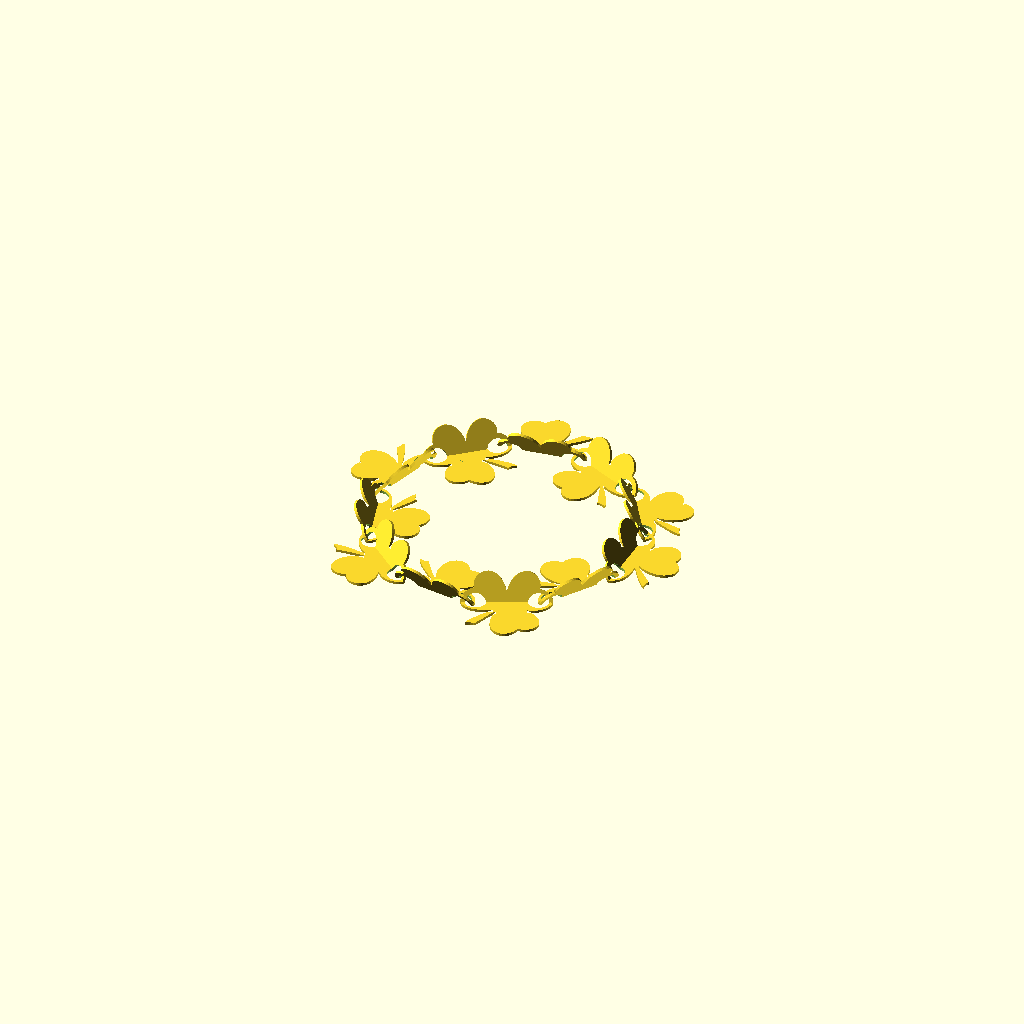
Cell 1 — every parameter at its default value.
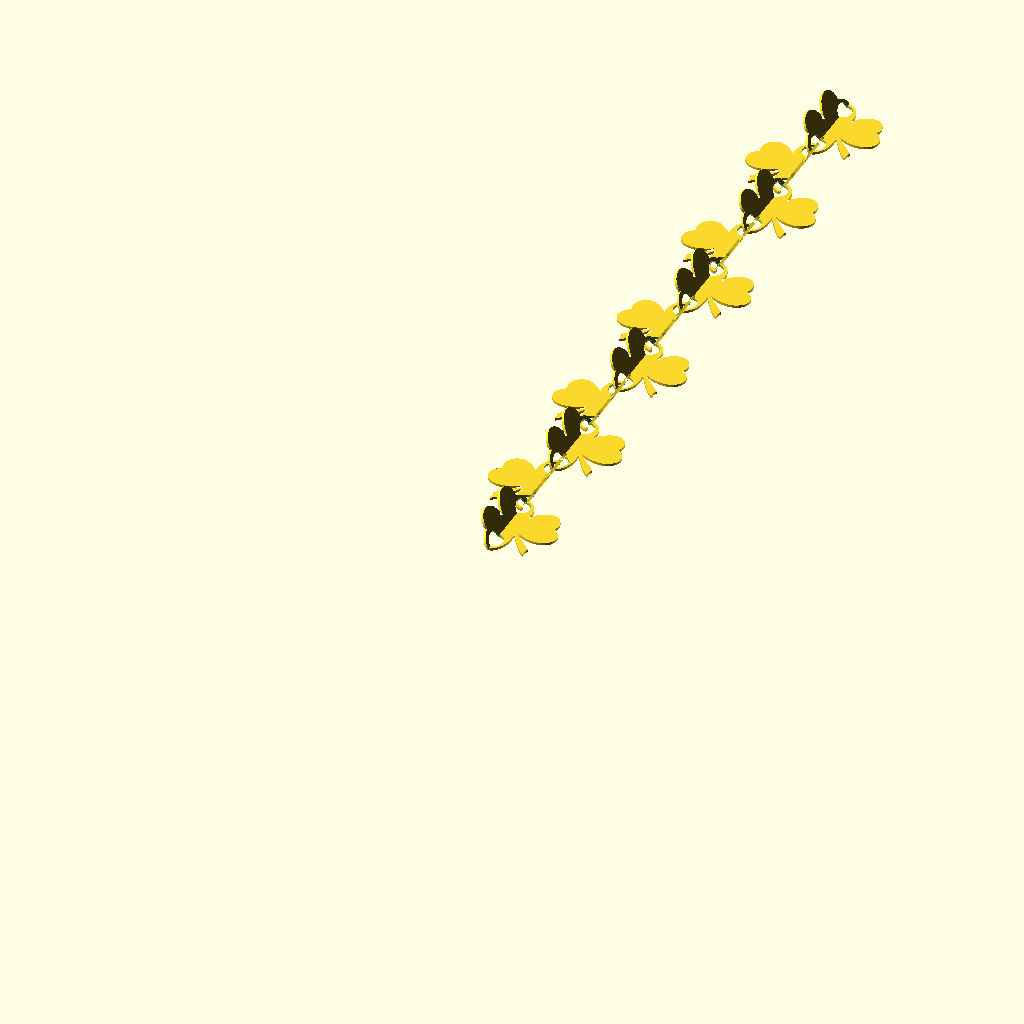
Cell 2: the same model with Type = 0.
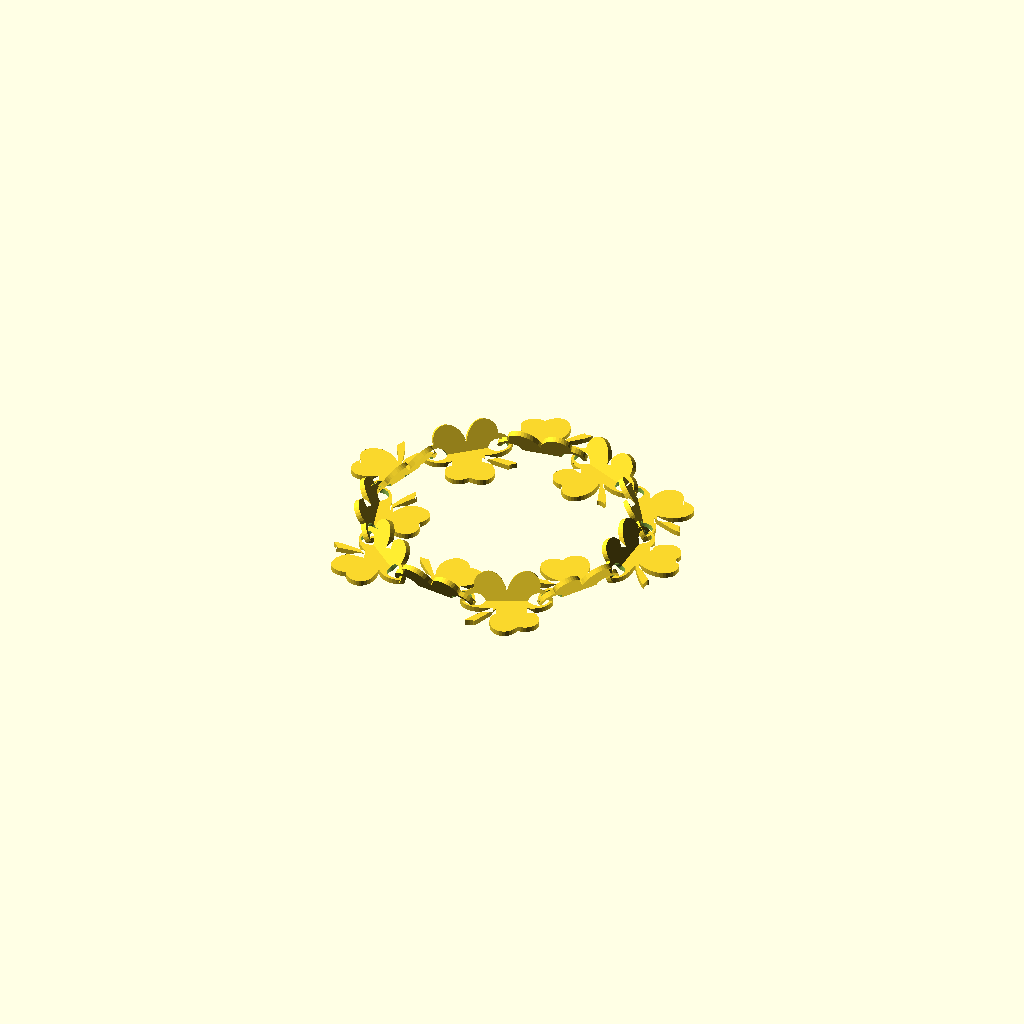
Cell 3: T = 2 (everything else at default).
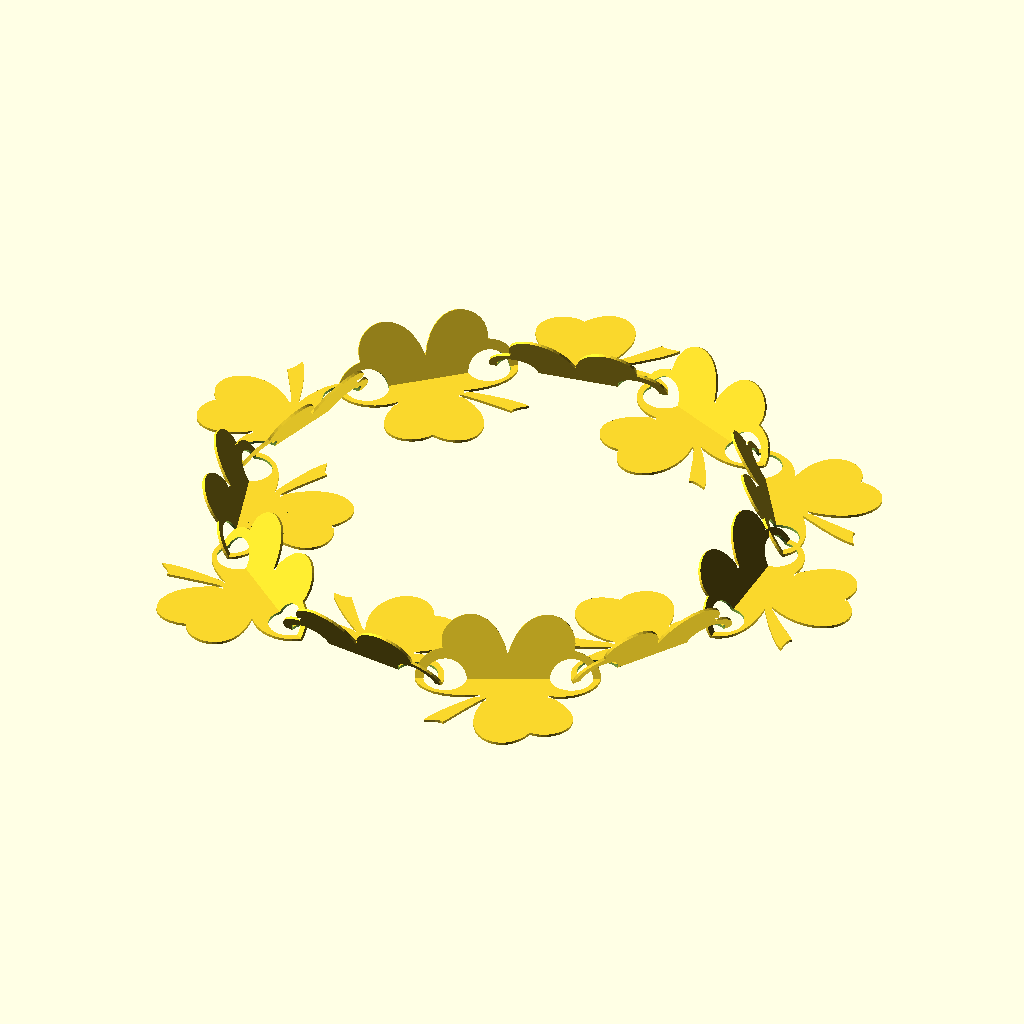
Cell 4: Scale = 60 (everything else at default).
All cells are drawn from one camera (rotation 55°, 0°, 25°, orthographic, colour scheme Cornfield), so only the parameter changes between them.
The OpenSCAD source (macos/system/library/openscad/0906_St_Patrick_s_Day_Chain.scad):
// [FL_INDEX: keywords="openscad, 3d_parametric, St_Patrick_s_Day_Chain, csg_solid" | COT="Parametric OpenSCAD design from 3DCodeverse"]
// Title: St Patrick's Day Chain

//Select Type of Print
Type=1; // [0:Straight Chain,1:Closed Loop]
//Select number of links
Links=11; // [1:100]
//Thickness of Chain Links
T=1;
//Scale of Chain Link (approx mm end to end)
Scale=30;

module Shamrock(h){
  scale([25.4/90, -25.4/90, 1]) union()
  {
    linear_extrude(height=h)
      polygon([[-3.057506,16.708888],[-3.553250,34.685854],[-3.204347,47.940543],[-2.123063,57.100584],[-1.342863,60.341246],[-0.421667,62.793608],[1.725876,59.570553],[3.901054,56.637945],[6.157715,54.561744],[7.333428,54.021657],[8.549705,53.907908],[3.738222,29.682176],[2.234131,20.065375],[2.086113,16.929117],[2.485014,15.306908],[6.235771,22.631579],[10.413383,28.738632],[14.905644,33.677575],[19.600348,37.497912],[24.385287,40.249148],[29.148257,41.980790],[33.777050,42.742344],[38.159460,42.583314],[42.183281,41.553207],[45.736306,39.701527],[48.706329,37.077782],[50.981144,33.731476],[52.448544,29.712115],[52.996323,25.069204],[52.512275,19.852250],[50.884193,14.110758],[54.098436,11.997054],[56.770070,9.379290],[58.873755,6.366319],[60.384149,3.066995],[61.275912,-0.409829],[61.523703,-3.955299],[61.102182,-7.460562],[59.986009,-10.816765],[58.149842,-13.915053],[55.568341,-16.646575],[52.216166,-18.902475],[48.067976,-20.573901],[43.098430,-21.551999],[37.282188,-21.727916],[30.593909,-20.992798],[23.008253,-19.237792],[26.914246,-23.340867],[29.862537,-27.730794],[31.906566,-32.295076],[33.099776,-36.921215],[33.495611,-41.496713],[33.147510,-45.909073],[32.108918,-50.045796],[30.433277,-53.794385],[28.174027,-57.042342],[25.384613,-59.677170],[22.118476,-61.586370],[18.429058,-62.657446],[14.369802,-62.777898],[9.994149,-61.835231],[5.355543,-59.716944],[0.507426,-56.310542],[-3.222046,-59.335469],[-7.094410,-61.387173],[-11.013628,-62.521329],[-14.883659,-62.793608],[-18.608461,-62.259682],[-22.091995,-60.975224],[-25.238221,-58.995907],[-27.951096,-56.377402],[-30.134582,-53.175383],[-31.692638,-49.445520],[-32.529222,-45.243488],[-32.548295,-40.624957],[-31.653817,-35.645601],[-29.749746,-30.361091],[-26.740042,-24.827101],[-22.528664,-19.099302],[-29.897165,-21.451402],[-36.467612,-22.578327],[-42.250192,-22.617615],[-47.255093,-21.706803],[-51.492501,-19.983426],[-54.972604,-17.585022],[-57.705588,-14.649128],[-59.701642,-11.313280],[-60.970951,-7.715014],[-61.523703,-3.991868],[-61.370085,-0.281378],[-60.520285,3.278919],[-58.984488,6.551487],[-56.772883,9.398789],[-53.895657,11.683288],[-50.362995,13.267448],[-52.094096,17.674549],[-52.854572,22.043268],[-52.718478,26.262058],[-51.759873,30.219371],[-50.052814,33.803661],[-47.671358,36.903381],[-44.689561,39.406984],[-41.181482,41.202923],[-37.221177,42.179650],[-32.882703,42.225620],[-28.240118,41.229285],[-23.367479,39.079099],[-18.338842,35.663514],[-13.228266,30.870983],[-8.109806,24.589960],[-3.057521,16.708898]]);
  }
}

module PrintLink1(){
	difference(){
		translate([3.5,0,0]) rotate([0,0,35]) Shamrock(T/SC);
		translate([0,12.5,0]) cylinder(r=4,h=(T*3)/SC,$fn=50,center=true);
		translate([0,-10.75,0]) cylinder(r=4,h=(T*3)/SC,$fn=50,center=true);
		translate([-20,-20,-T/SC]) cube([20,40,(T*4)/SC]);
	}
	rotate([0,60,0]) difference(){
		translate([3.5,0,0]) rotate([0,0,35]) Shamrock(T/SC);
		translate([0,12.5,0]) cylinder(r=4,h=(T*3)/SC,$fn=50,center=true);
		translate([0,-10.75,0]) cylinder(r=4,h=(T*3)/SC,$fn=50,center=true);
		translate([0,-20,-T/SC]) cube([40,40,(T*3)/SC]);
	}

}
module StraightChain(){
	for (i=[1:Links]){
		if (i%2==1){
			translate([0,28*(i-1),0]) PrintLink1();
		} else {
			translate([1,28*(i-1),0]) mirror([1,0,0]) PrintLink1();
		}
	}
}
module LoopChain(){
	for (i=[1:Links]){
		rotate([0,0,i*Seg]) translate([Rad,0,0])
		if (i%2==1){
			PrintLink1();
		} else {
			translate([0,0,0]) mirror([1,0,0]) PrintLink1();
		}
	}
}

Pi=3.1415926535897;
Seg=360/Links;
Rad=(Links*28)/(2*Pi);

SC=Scale/30;
fudge=0.1;
if (Type==0){
	scale([SC,SC,SC]) StraightChain();
} else {
	scale([SC,SC,SC]) LoopChain();
}
Parameter table extracted from the source (name, type, default, range or options):
Type: number, default 1, options 0, 1
Links: number, default 11, range 1 to 100
T: number, default 1
Scale: number, default 30
